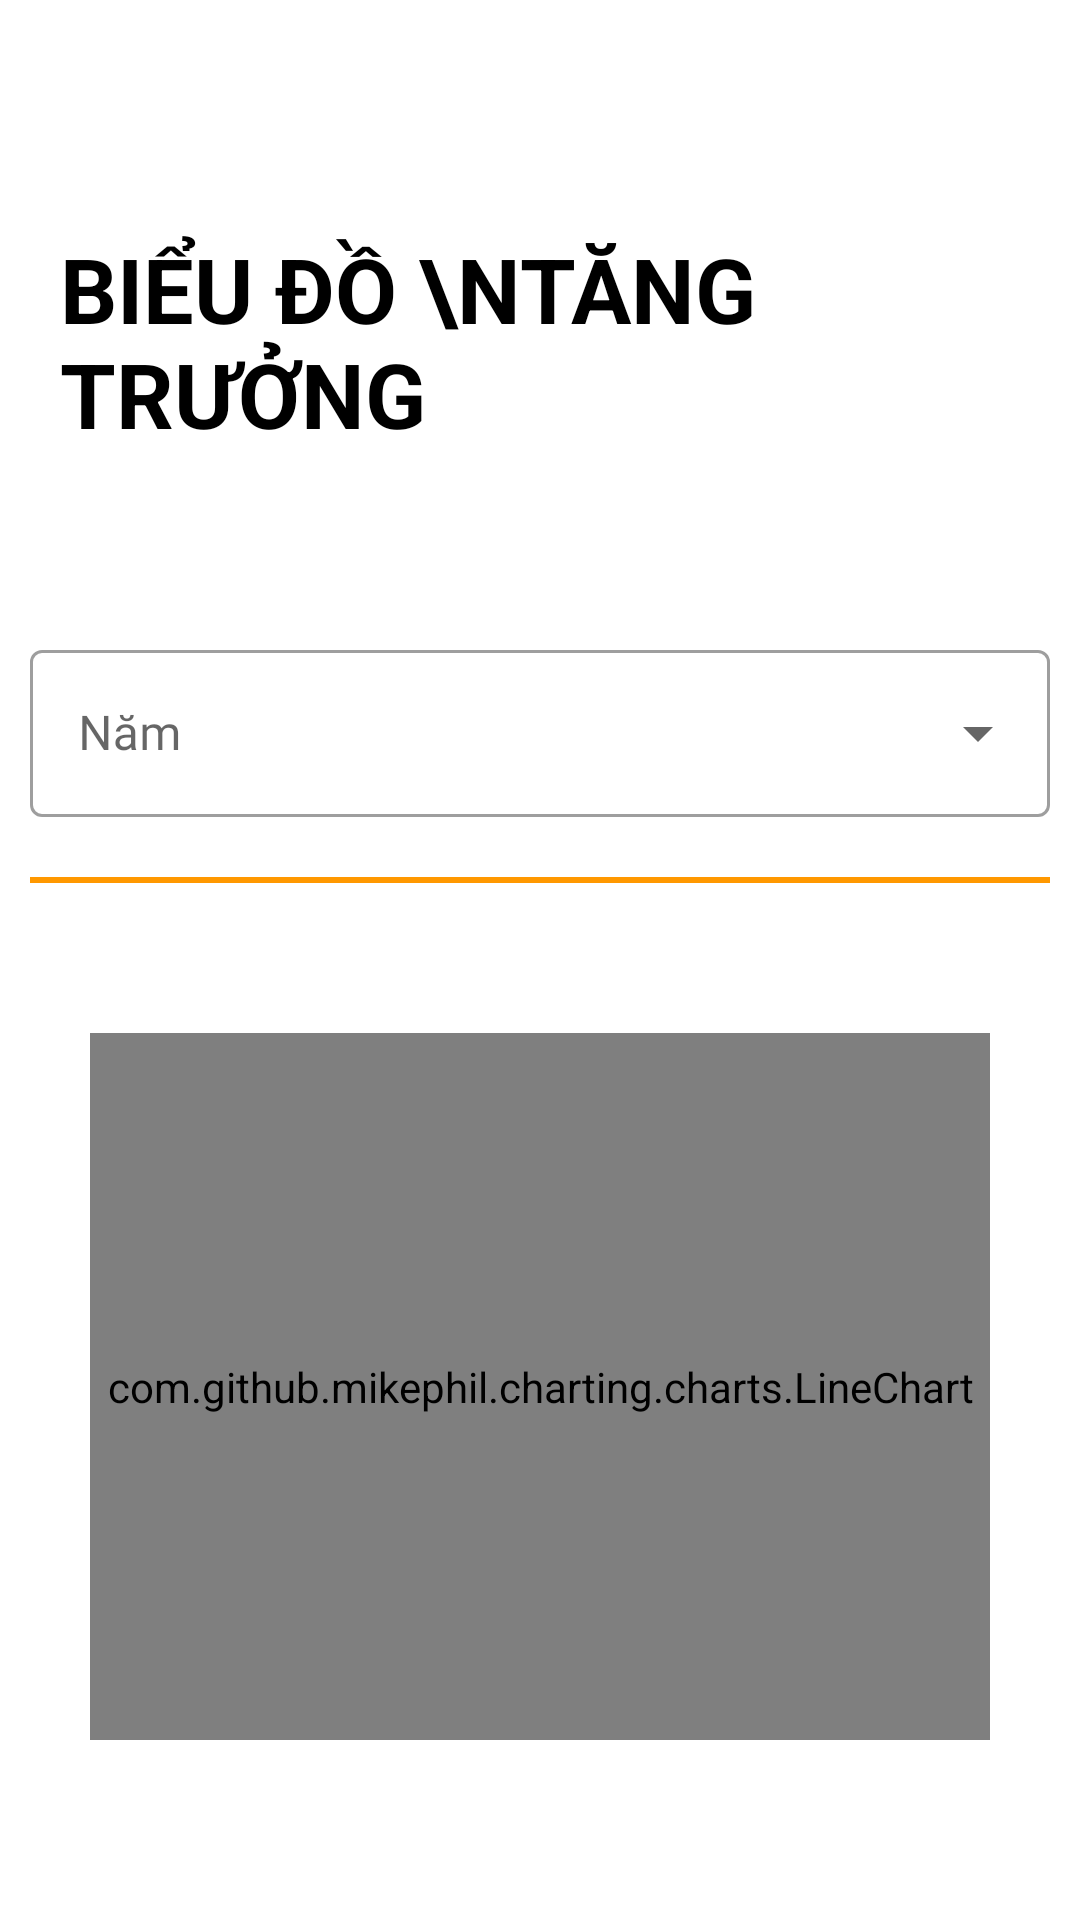

Write the Android layout XML for this screen, with the resource values it uses.
<!-- AndroidManifest.xml: application theme Theme.ProjectAndroid -->
<!-- res/layout/activity_growth_chart.xml -->
<?xml version="1.0" encoding="utf-8"?>
<LinearLayout xmlns:android="http://schemas.android.com/apk/res/android"
    xmlns:app="http://schemas.android.com/apk/res-auto"
    xmlns:tools="http://schemas.android.com/tools"
    android:layout_width="match_parent"
    android:layout_height="match_parent"
    tools:context=".User.MAnalysis.GrowthChart"
    android:orientation="vertical"
    android:padding="10dp">

    <RelativeLayout
        android:layout_width="match_parent"
        android:layout_height="?actionBarSize">

        <ImageView
            android:id="@+id/back_btn"
            android:layout_width="wrap_content"
            android:layout_height="wrap_content"
            android:src="@drawable/ic_baseline_arrow_back_24"
            android:layout_centerVertical="true"
            android:padding="15dp"/>

    </RelativeLayout>

    <RelativeLayout
        android:layout_width="match_parent"
        android:layout_height="wrap_content">

        <TextView
            android:layout_width="wrap_content"
            android:layout_height="wrap_content"
            android:text="Biểu Đồ \nTăng Trưởng"
            android:textStyle="bold"
            android:textSize="30sp"
            android:padding="10dp"
            android:textAllCaps="true"/>

    </RelativeLayout>

    <com.google.android.material.textfield.TextInputLayout
        style="@style/Widget.MaterialComponents.TextInputLayout.OutlinedBox.ExposedDropdownMenu"
        android:layout_width="match_parent"
        android:layout_height="wrap_content"
        android:hint="Năm"
        app:boxStrokeWidthFocused="2dp"
        app:endIconMode="dropdown_menu"
        android:layout_marginTop="50dp">
        <AutoCompleteTextView
            android:id="@+id/growth_select_year"
            android:layout_width="match_parent"
            android:layout_height="wrap_content"
            android:inputType="none"
            android:fontFamily="@font/muli_black"/>

    </com.google.android.material.textfield.TextInputLayout>

    <View
        android:layout_width="match_parent"
        android:layout_height="2dp"
        android:layout_marginTop="20dp"
        android:background="@color/mainColor"/>

    <LinearLayout
        android:layout_width="match_parent"
        android:layout_height="match_parent"
        android:orientation="vertical"
        android:layout_marginTop="50dp"
        android:layout_marginBottom="50dp"
        android:layout_marginRight="20dp"
        android:layout_marginLeft="20dp"
        android:gravity="center">

        <com.github.mikephil.charting.charts.LineChart
            android:layout_width="match_parent"
            android:layout_height="0dp"
            android:layout_weight="1"
            android:id="@+id/line_char_growth"/>

    </LinearLayout>

</LinearLayout>
<!-- resources referenced by this layout -->
<resources>
  <color name="mainColor">#FF9800</color>
  <style name="Theme.ProjectAndroid" parent="Theme.MaterialComponents.DayNight.NoActionBar">
          
          <item name="colorPrimary">#FF9800</item>
          <item name="colorPrimaryVariant">#FF9800</item>
          <item name="colorOnPrimary">#FFFFFF</item>
          
          <item name="colorSecondary">@color/mainColor</item>
          <item name="colorSecondaryVariant">@color/teal_700</item>
          <item name="colorOnSecondary">@color/black</item>
          
          <item name="android:statusBarColor">?attr/colorPrimaryVariant</item>
          
          <item name="android:windowAnimationStyle">@style/ActivityAnim</item>
  
          <item name="backgroundColor">#FFFFFF</item>
          <item name="android:textColor">@color/black</item>
  
  
      </style>
  <color name="teal_700">#FF018786</color>
  <color name="black">#FF000000</color>
  <style name="ActivityAnim" parent="@android:style/Animation.Activity">
          <item name="android:activityOpenEnterAnimation">@anim/slide_in</item>
          <item name="android:activityCloseEnterAnimation">@anim/slide_in</item>
          <item name="android:activityOpenExitAnimation">@anim/slide_out</item>
          <item name="android:activityCloseExitAnimation">@anim/slide_out</item>
      </style>
</resources>
